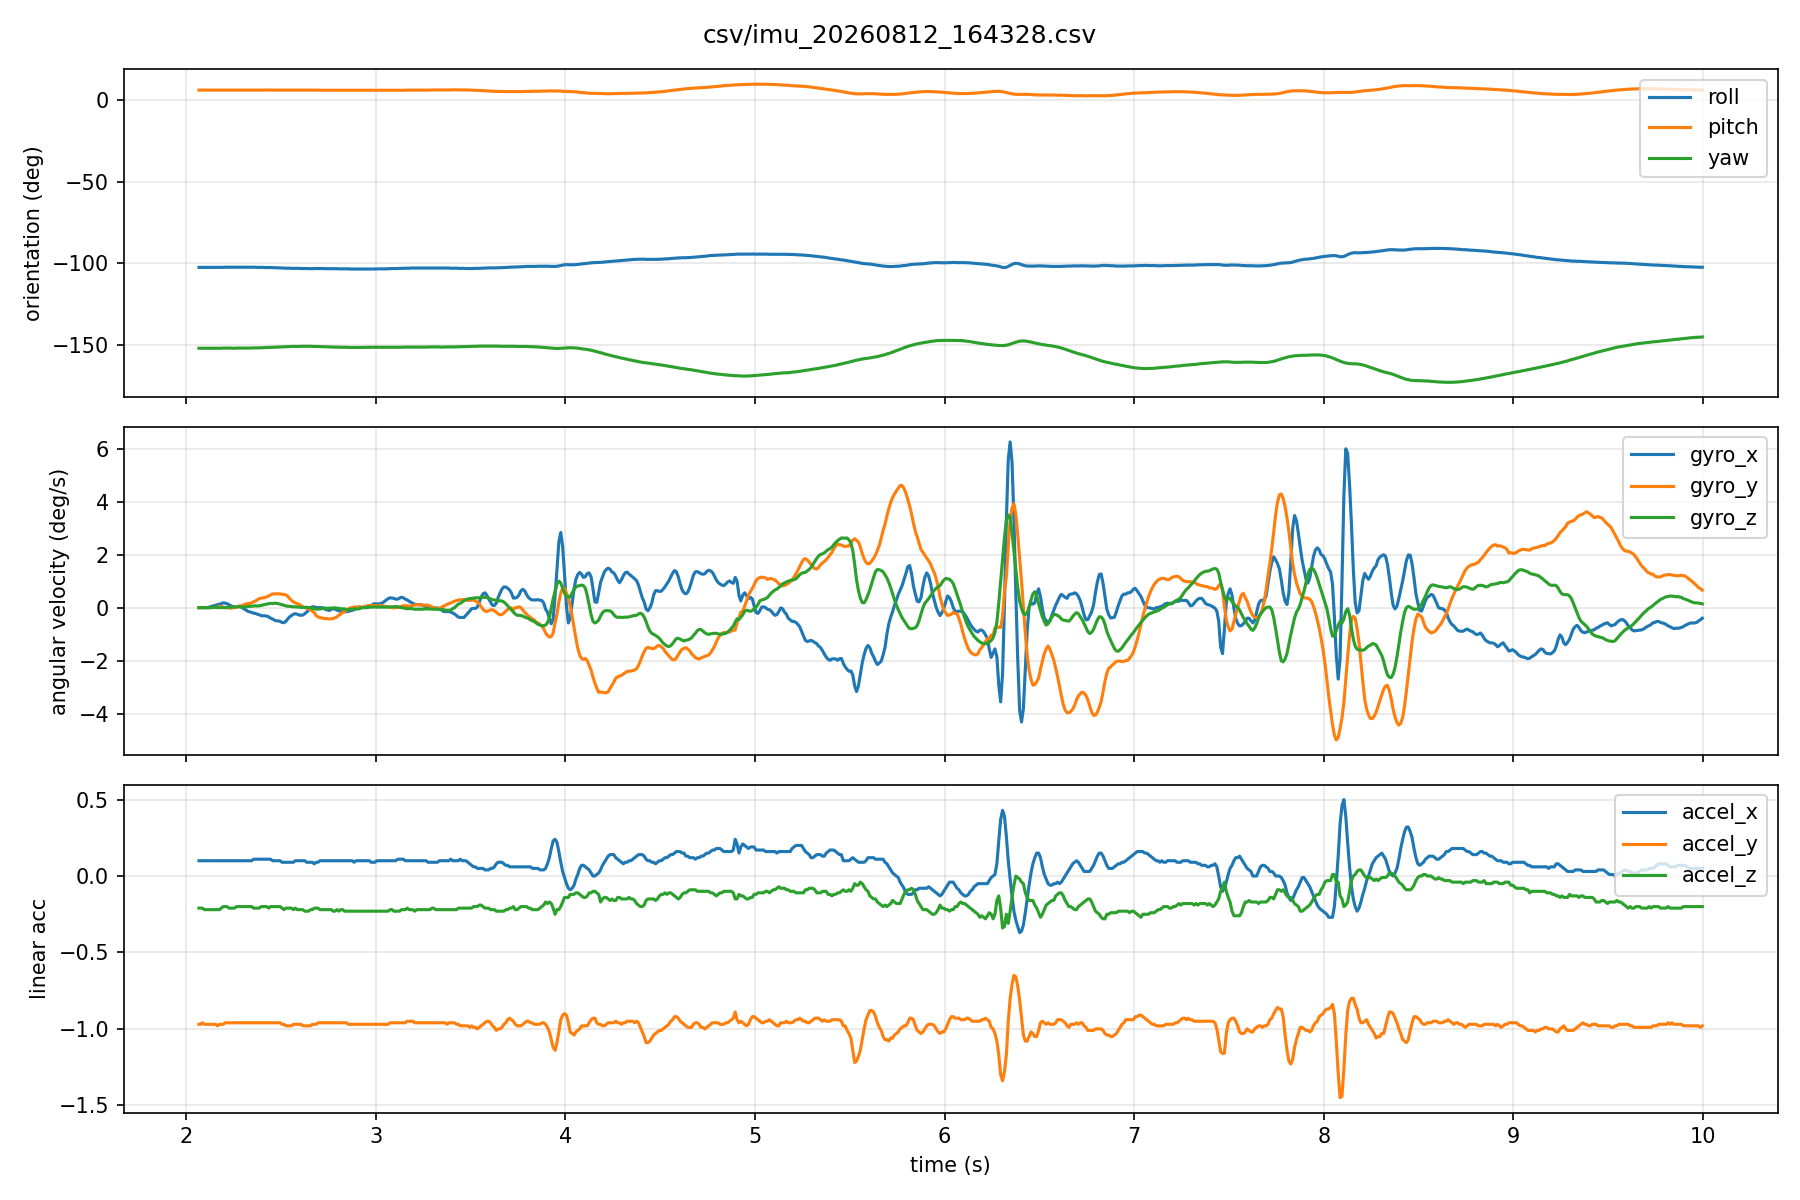

The file beside this chart, header and first rows:
host_time_s, seq, device_time_s, roll, pitch, yaw, gyro_x, gyro_y, gyro_z, accel_x, accel_y, accel_z
2.067, 2, 196, -102.4, 5.9, -151.8, 0.0, 0.0, 0.0, 0.1, -0.97, -0.21
2.075, 3, 196, -102.4, 5.9, -151.8, 0.0, 0.0, 0.0, 0.1, -0.97, -0.21
2.086, 4, 196, -102.4, 5.9, -151.8, 0.0, 0.0, 0.0, 0.1, -0.96, -0.21
2.095, 5, 196.1, -102.4, 5.9, -151.8, 0.0, 0.0, 0.0, 0.1, -0.97, -0.22
2.105, 6, 196.1, -102.4, 5.9, -151.8, 0.0, 0.0, 0.0, 0.1, -0.97, -0.22
2.115, 7, 196.1, -102.4, 5.9, -151.8, 0.0, 0.0, 0.0, 0.1, -0.97, -0.22
2.125, 8, 196.1, -102.4, 5.9, -151.8, 0.03, 0.0, 0.0, 0.1, -0.97, -0.22
2.136, 9, 196.1, -102.4, 5.9, -151.8, 0.05, 0.0, 0.0, 0.1, -0.97, -0.22
2.146, 10, 196.1, -102.4, 5.9, -151.8, 0.07, 0.0, 0.01, 0.1, -0.97, -0.22
2.155, 11, 196.1, -102.4, 5.9, -151.8, 0.09, 0.01, 0.01, 0.1, -0.97, -0.22
2.165, 12, 196.1, -102.4, 5.9, -151.8, 0.11, 0.02, 0.0, 0.1, -0.98, -0.22
2.176, 13, 196.1, -102.4, 5.9, -151.8, 0.13, 0.04, 0.0, 0.1, -0.97, -0.22
2.185, 14, 196.1, -102.4, 5.9, -151.8, 0.15, 0.04, 0.0, 0.1, -0.97, -0.21
2.195, 15, 196.2, -102.4, 5.9, -151.7, 0.18, 0.02, 0.0, 0.1, -0.97, -0.2
2.205, 16, 196.2, -102.3, 5.9, -151.7, 0.17, 0.0, 0.0, 0.1, -0.96, -0.2
2.215, 17, 196.2, -102.3, 5.9, -151.7, 0.15, 0.0, 0.01, 0.1, -0.96, -0.2
2.225, 18, 196.2, -102.3, 5.9, -151.7, 0.11, -0.01, 0.01, 0.1, -0.96, -0.21
2.235, 19, 196.2, -102.3, 5.9, -151.7, 0.07, -0.02, 0.02, 0.1, -0.96, -0.21
2.246, 20, 196.2, -102.3, 5.9, -151.8, 0.04, -0.01, 0.02, 0.1, -0.96, -0.21
2.255, 21, 196.2, -102.3, 5.9, -151.8, 0.01, 0.0, 0.03, 0.1, -0.96, -0.21
2.265, 22, 196.2, -102.3, 5.9, -151.7, 0.02, 0.02, 0.03, 0.1, -0.96, -0.2
2.275, 23, 196.2, -102.3, 5.9, -151.7, 0.05, 0.05, 0.03, 0.1, -0.96, -0.2
2.285, 24, 196.2, -102.3, 5.9, -151.7, 0.04, 0.06, 0.03, 0.1, -0.96, -0.2
2.296, 25, 196.2, -102.3, 5.9, -151.7, 0.0, 0.08, 0.02, 0.1, -0.96, -0.2
2.305, 26, 196.3, -102.3, 5.9, -151.7, -0.05, 0.11, 0.02, 0.1, -0.96, -0.2
2.315, 27, 196.3, -102.3, 5.9, -151.7, -0.09, 0.14, 0.03, 0.1, -0.96, -0.2
2.326, 28, 196.3, -102.3, 5.9, -151.7, -0.14, 0.15, 0.04, 0.1, -0.96, -0.2
2.335, 29, 196.3, -102.3, 5.9, -151.7, -0.16, 0.16, 0.05, 0.1, -0.96, -0.2
2.345, 30, 196.3, -102.3, 5.9, -151.6, -0.18, 0.18, 0.05, 0.1, -0.96, -0.2
2.356, 31, 196.3, -102.3, 5.9, -151.6, -0.21, 0.22, 0.06, 0.11, -0.96, -0.21
2.366, 32, 196.3, -102.3, 5.9, -151.6, -0.22, 0.25, 0.07, 0.11, -0.96, -0.21
2.375, 33, 196.3, -102.4, 5.9, -151.6, -0.25, 0.3, 0.06, 0.11, -0.96, -0.21
2.385, 34, 196.3, -102.4, 5.9, -151.5, -0.27, 0.34, 0.07, 0.11, -0.96, -0.21
2.395, 35, 196.3, -102.4, 5.9, -151.5, -0.3, 0.36, 0.08, 0.11, -0.96, -0.2
2.405, 36, 196.4, -102.4, 5.9, -151.5, -0.31, 0.37, 0.1, 0.11, -0.96, -0.2
2.415, 37, 196.4, -102.5, 5.9, -151.4, -0.31, 0.38, 0.12, 0.11, -0.96, -0.2
2.425, 38, 196.4, -102.5, 6.0, -151.4, -0.32, 0.41, 0.13, 0.11, -0.96, -0.2
2.435, 39, 196.4, -102.5, 5.9, -151.3, -0.35, 0.44, 0.15, 0.11, -0.96, -0.21
2.445, 40, 196.4, -102.5, 5.9, -151.3, -0.4, 0.48, 0.16, 0.11, -0.96, -0.2
2.456, 41, 196.4, -102.6, 5.9, -151.2, -0.43, 0.52, 0.15, 0.1, -0.96, -0.2
2.466, 42, 196.4, -102.6, 5.9, -151.2, -0.47, 0.52, 0.17, 0.1, -0.96, -0.2
2.475, 43, 196.4, -102.6, 5.9, -151.1, -0.5, 0.52, 0.16, 0.1, -0.96, -0.2
2.485, 44, 196.4, -102.7, 5.9, -151.1, -0.5, 0.52, 0.15, 0.1, -0.96, -0.2
2.496, 45, 196.4, -102.7, 5.9, -151.0, -0.52, 0.52, 0.13, 0.1, -0.96, -0.2
2.505, 46, 196.5, -102.8, 5.9, -151.0, -0.56, 0.5, 0.11, 0.09, -0.97, -0.21
2.516, 47, 196.5, -102.8, 5.9, -150.9, -0.57, 0.5, 0.09, 0.09, -0.97, -0.22
2.526, 48, 196.5, -102.9, 5.9, -150.9, -0.52, 0.48, 0.07, 0.09, -0.98, -0.21
2.535, 49, 196.5, -102.9, 5.9, -150.8, -0.43, 0.43, 0.05, 0.09, -0.98, -0.21
2.546, 50, 196.5, -102.9, 5.9, -150.8, -0.35, 0.35, 0.05, 0.09, -0.98, -0.21
2.555, 51, 196.5, -103.0, 5.9, -150.7, -0.3, 0.27, 0.04, 0.09, -0.98, -0.21
2.565, 52, 196.5, -103.0, 5.9, -150.7, -0.25, 0.22, 0.03, 0.09, -0.97, -0.22
2.576, 53, 196.5, -103.0, 5.9, -150.7, -0.23, 0.18, 0.03, 0.1, -0.97, -0.21
2.585, 54, 196.5, -103.0, 5.9, -150.7, -0.25, 0.14, 0.02, 0.1, -0.97, -0.22
2.595, 55, 196.6, -103.0, 5.9, -150.7, -0.28, 0.13, 0.02, 0.1, -0.97, -0.22
2.606, 56, 196.6, -103.1, 5.9, -150.6, -0.29, 0.08, 0.01, 0.1, -0.97, -0.22
2.615, 57, 196.6, -103.1, 5.9, -150.6, -0.28, 0.03, 0.01, 0.1, -0.98, -0.22
2.625, 58, 196.6, -103.1, 5.9, -150.6, -0.23, 0.0, 0.01, 0.1, -0.98, -0.23
2.635, 59, 196.6, -103.1, 5.9, -150.6, -0.17, -0.02, 0.01, 0.09, -0.98, -0.23
2.646, 60, 196.6, -103.1, 5.9, -150.6, -0.09, -0.05, 0.0, 0.09, -0.98, -0.23
2.655, 61, 196.6, -103.2, 5.9, -150.6, -0.01, -0.08, 0.0, 0.09, -0.98, -0.22
... 734 more rows
